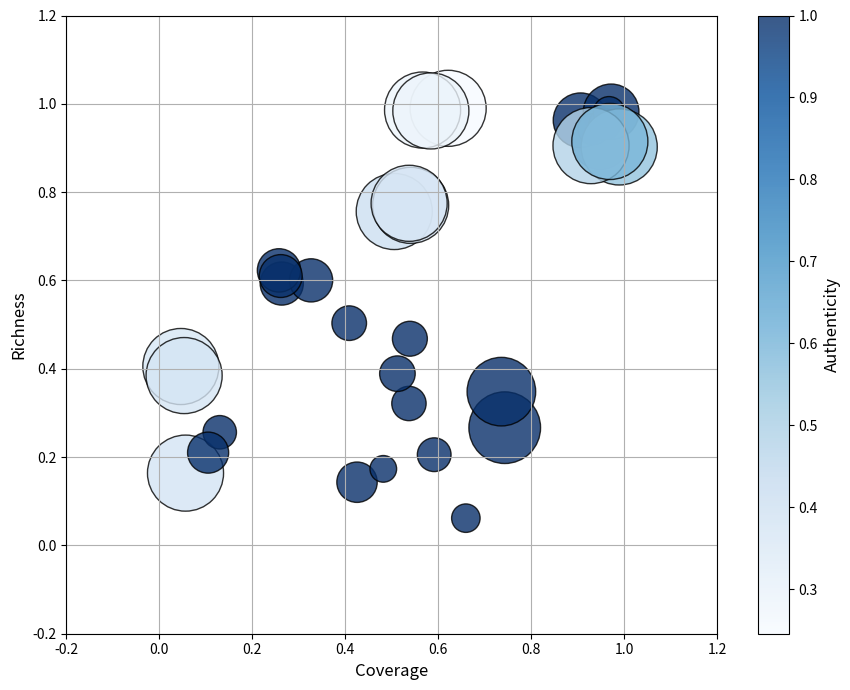

The script that saved this image:
# import matplotlib.pyplot as plt
# import pandas as pd
# import os

# # ==== 1. 定义数据 ====
# scar_records = [
#     ('CIFAR-10', 'ResNet50', 0.5560, 0.9484, 0.9154, 1.0000),
#     ('CIFAR-10', 'ViT-B/16', 0.5177, 0.9060, 0.9627, 1.0000),
#     ('CIFAR-10', 'DINO-v2', 0.5353, 0.9717, 0.9818, 1.0000),

#     ('CIFAR-100', 'ResNet50', 0.1698, 0.9339, 0.9424, 1.0000),
#     ('CIFAR-100', 'ViT-B/16', 0.1702, 0.9575, 0.9540, 1.0000),
#     ('CIFAR-100', 'DINO-v2', 0.1698, 0.9672, 0.9809, 1.0000),

#     ('ImageNet-1K', 'ResNet50', 1.0000, 0.5052, 0.7561, 0.4128),
#     ('ImageNet-1K', 'ViT-B/16', 1.0000, 0.5404, 0.7701, 0.3723),
#     ('ImageNet-1K', 'DINO-v2', 1.0000, 0.5372, 0.7747, 0.3690),

#     ('AG-News', 'BERT', 1.0000, 0.9891, 0.9023, 0.5493),
#     ('AG-News', 'RoBERTa', 1.0000, 0.9284, 0.9053, 0.4784),
#     ('AG-News', 'GPT2', 1.0000, 0.9689, 0.9147, 0.5937),

#     ('DBPedia', 'BERT', 1.0000, 0.6211, 0.9898, 0.2455),
#     ('DBPedia', 'RoBERTa', 1.0000, 0.5661, 0.9859, 0.2830),
#     ('DBPedia', 'GPT2', 1.0000, 0.5839, 0.9839, 0.2878),

#     ('Wikipedia', 'BERT', 1.0000, 0.0462, 0.4051, 0.3714),
#     ('Wikipedia', 'RoBERTa', 1.0000, 0.0562, 0.1637, 0.3809),
#     ('Wikipedia', 'GPT2', 1.0000, 0.0532, 0.3846, 0.3773),

#     ('Flickr30k-Text', 'CLIP', 0.2041, 0.5368, 0.3214, 1.0000),
#     ('Flickr30k-Text', 'CoCa', 0.2109, 0.5388, 0.4680, 1.0000),
#     ('Flickr30k-Text', 'SigLIP', 0.1967, 0.5911, 0.2054, 1.0000),

#     ('Flickr30k-Image', 'CLIP', 0.2187, 0.5120, 0.3889, 1.0000),
#     ('Flickr30k-Image', 'CoCa', 0.2070, 0.4083, 0.5033, 1.0000),
#     ('Flickr30k-Image', 'SigLIP', 0.1932, 0.1298, 0.2562, 1.0000),

#     ('COCOCap-Text', 'CLIP', 0.3219, 0.2632, 0.5930, 1.0000),
#     ('COCOCap-Text', 'CoCa', 0.3226, 0.3263, 0.6002, 1.0000),
#     ('COCOCap-Text', 'SigLIP', 0.2818, 0.4251, 0.1431, 1.0000),

#     ('COCOCap-Image', 'CLIP', 0.3249, 0.2573, 0.6228, 1.0000),
#     ('COCOCap-Image', 'CoCa', 0.3176, 0.2610, 0.6100, 1.0000),
#     ('COCOCap-Image', 'SigLIP', 0.2916, 0.1048, 0.2101, 1.0000),
# ]

# df = pd.DataFrame(scar_records, columns=['Dataset', 'Model', 'Scale', 'Coverage', 'Richness', 'Authenticity'])
# df['Label'] = df['Dataset'] + ' / ' + df['Model']

# # ==== 2. 创建保存路径 ====
# os.makedirs("draw/pics", exist_ok=True)

# # ==== 3. 绘图函数 ====
# def plot_modified_bubble(df_all, title, save_path):
#     plt.figure(figsize=(8, 6))
#     scatter = plt.scatter(
#         df_all['Coverage'],
#         df_all['Richness'],
#         s=df_all['Scale'] * 3000,
#         c=df_all['Authenticity'],
#         cmap='Blues',
#         alpha=0.8,
#         edgecolors='black'
#     )

#     for i in range(len(df_all)):
#         x = df_all['Coverage'].iloc[i]
#         y = df_all['Richness'].iloc[i]
#         dataset = df_all['Dataset'].iloc[i]
#         model = df_all['Model'].iloc[i]
#         plt.text(
#             x, y,
#             f"{dataset}\n{model}",
#             fontsize=7.5,
#             ha='center',
#             va='center'
#         )

#     plt.xlabel('Coverage', fontsize=12)
#     plt.ylabel('Richness', fontsize=12)
#     plt.title(title, fontsize=14)
#     plt.grid(True)

#     plt.xlim(-0.2, 1.2)
#     plt.ylim(-0.2, 1.2)

#     cbar = plt.colorbar(scatter)
#     cbar.set_label('Authenticity', fontsize=12)

#     plt.tight_layout()
#     plt.savefig(save_path, dpi=300)
#     plt.close()
#     print(f"✅ 图保存成功：{save_path}")

# # ==== 4. 调用函数 ====
# plot_modified_bubble(df, "SCAR Bubble (Auth vs. Richness, Color=Coverage)", "draw/pics/SCAR_bubble_all_modified.png")




import matplotlib.pyplot as plt
import pandas as pd
import os

# ==== 1. 定义数据 ====
scar_records = [
    ('CIFAR-10', 'ResNet50', 0.5560, 0.9484, 0.9154, 1.0000),
    ('CIFAR-10', 'ViT-B/16', 0.5177, 0.9060, 0.9627, 1.0000),
    ('CIFAR-10', 'DINO-v2', 0.5353, 0.9717, 0.9818, 1.0000),

    ('CIFAR-100', 'ResNet50', 0.1698, 0.9339, 0.9424, 1.0000),
    ('CIFAR-100', 'ViT-B/16', 0.1702, 0.9575, 0.9540, 1.0000),
    ('CIFAR-100', 'DINO-v2', 0.1698, 0.9672, 0.9809, 1.0000),

    ('ImageNet-1K', 'ResNet50', 1.0000, 0.5052, 0.7561, 0.4128),
    ('ImageNet-1K', 'ViT-B/16', 1.0000, 0.5404, 0.7701, 0.3723),
    ('ImageNet-1K', 'DINO-v2', 1.0000, 0.5372, 0.7747, 0.3690),

    ('AG-News', 'BERT', 1.0000, 0.9891, 0.9023, 0.5493),
    ('AG-News', 'RoBERTa', 1.0000, 0.9284, 0.9053, 0.4784),
    ('AG-News', 'GPT2', 1.0000, 0.9689, 0.9147, 0.5937),

    ('DBPedia', 'BERT', 1.0000, 0.6211, 0.9898, 0.2455),
    ('DBPedia', 'RoBERTa', 1.0000, 0.5661, 0.9859, 0.2830),
    ('DBPedia', 'GPT2', 1.0000, 0.5839, 0.9839, 0.2878),

    ('Wikipedia', 'BERT', 1.0000, 0.0462, 0.4051, 0.3714),
    ('Wikipedia', 'RoBERTa', 1.0000, 0.0562, 0.1637, 0.3809),
    ('Wikipedia', 'GPT2', 1.0000, 0.0532, 0.3846, 0.3773),

    ('Flickr30k-Text', 'CLIP', 0.2041, 0.5368, 0.3214, 1.0000),
    ('Flickr30k-Text', 'CoCa', 0.2109, 0.5388, 0.4680, 1.0000),
    ('Flickr30k-Text', 'SigLIP', 0.1967, 0.5911, 0.2054, 1.0000),

    ('Flickr30k-Image', 'CLIP', 0.2187, 0.5120, 0.3889, 1.0000),
    ('Flickr30k-Image', 'CoCa', 0.2070, 0.4083, 0.5033, 1.0000),
    ('Flickr30k-Image', 'SigLIP', 0.1932, 0.1298, 0.2562, 1.0000),

    ('COCOCap-Text', 'CLIP', 0.3219, 0.2632, 0.5930, 1.0000),
    ('COCOCap-Text', 'CoCa', 0.3226, 0.3263, 0.6002, 1.0000),
    ('COCOCap-Text', 'SigLIP', 0.2818, 0.4251, 0.1431, 1.0000),

    ('COCOCap-Image', 'CLIP', 0.3249, 0.2573, 0.6228, 1.0000),
    ('COCOCap-Image', 'CoCa', 0.3176, 0.2610, 0.6100, 1.0000),
    ('COCOCap-Image', 'SigLIP', 0.2916, 0.1048, 0.2101, 1.0000),
    
    ('MSR-VTT-Text', 'X-CLIP', 0.1229, 0.4816, 0.1733, 1.0000),
    ('MSR-VTT-Video', 'X-CLIP', 0.1402, 0.6592, 0.0617, 1.0000),

    ('AudioCaps', 'CLAP', 0.8877, 0.7428, 0.2666, 1.0000),
    ('AudioCaps', 'CLAP', 0.8131, 0.7356, 0.3482, 1.0000),
]

df = pd.DataFrame(scar_records, columns=['Dataset', 'Model', 'Scale', 'Coverage', 'Richness', 'Authenticity'])

# ==== 2. 缩写函数 ====
def shorten(dataset, model):
    ds_map = {
        'CIFAR-10': 'C10', 'CIFAR-100': 'C100', 'ImageNet-1K': 'IN1K',
        'AG-News': 'AG', 'DBPedia': 'DBP', 'Wikipedia': 'Wiki',
        'Flickr30k-Text': 'F30k-T', 'Flickr30k-Image': 'F30k-I',
        'COCOCap-Text': 'COCO-T', 'COCOCap-Image': 'COCO-I'
    }
    return f"{ds_map.get(dataset, dataset)}-{model}"

df['ShortLabel'] = [shorten(d, m) for d, m in zip(df['Dataset'], df['Model'])]

# ==== 3. 创建保存路径 ====
os.makedirs("draw/pics", exist_ok=True)

# ==== 4. 绘图函数 ====
def plot_modified_bubble(df_all, title, save_path):
    plt.figure(figsize=(9, 7))
    scatter = plt.scatter(
        df_all['Coverage'],
        df_all['Richness'],
        s=df_all['Scale'] * 3000,
        c=df_all['Authenticity'],
        cmap='Blues',
        alpha=0.8,
        edgecolors='black'
    )

    # 设置偏移
    # for i in range(len(df_all)):
    #     x = df_all['Coverage'].iloc[i]
    #     y = df_all['Richness'].iloc[i]
    #     dx = (i % 3 - 1) * 0.03   # -0.03, 0, +0.03
    #     dy = ((i // 3) % 3 - 1) * 0.03  # 随组别变化，避免重叠
    #     label = df_all['ShortLabel'].iloc[i]
    #     plt.text(
    #         x + dx, y + dy,
    #         label,
    #         fontsize=10,
    #         ha='center',
    #         va='center'
    #     )

    plt.xlabel('Coverage', fontsize=12)
    plt.ylabel('Richness', fontsize=12)
    # plt.title(title, fontsize=14)
    plt.grid(True)

    plt.xlim(-0.2, 1.2)
    plt.ylim(-0.2, 1.2)

    cbar = plt.colorbar(scatter)
    cbar.set_label('Authenticity', fontsize=12)

    plt.tight_layout()
    plt.savefig(save_path, dpi=300)
    plt.close()
    print(f"✅ 图保存成功：{save_path}")

# ==== 5. 调用函数 ====
plot_modified_bubble(df, "SCAR Bubble (Cove vs. Richness, Color=Coverage)", "draw/pics/SCAR_bubble.png")
